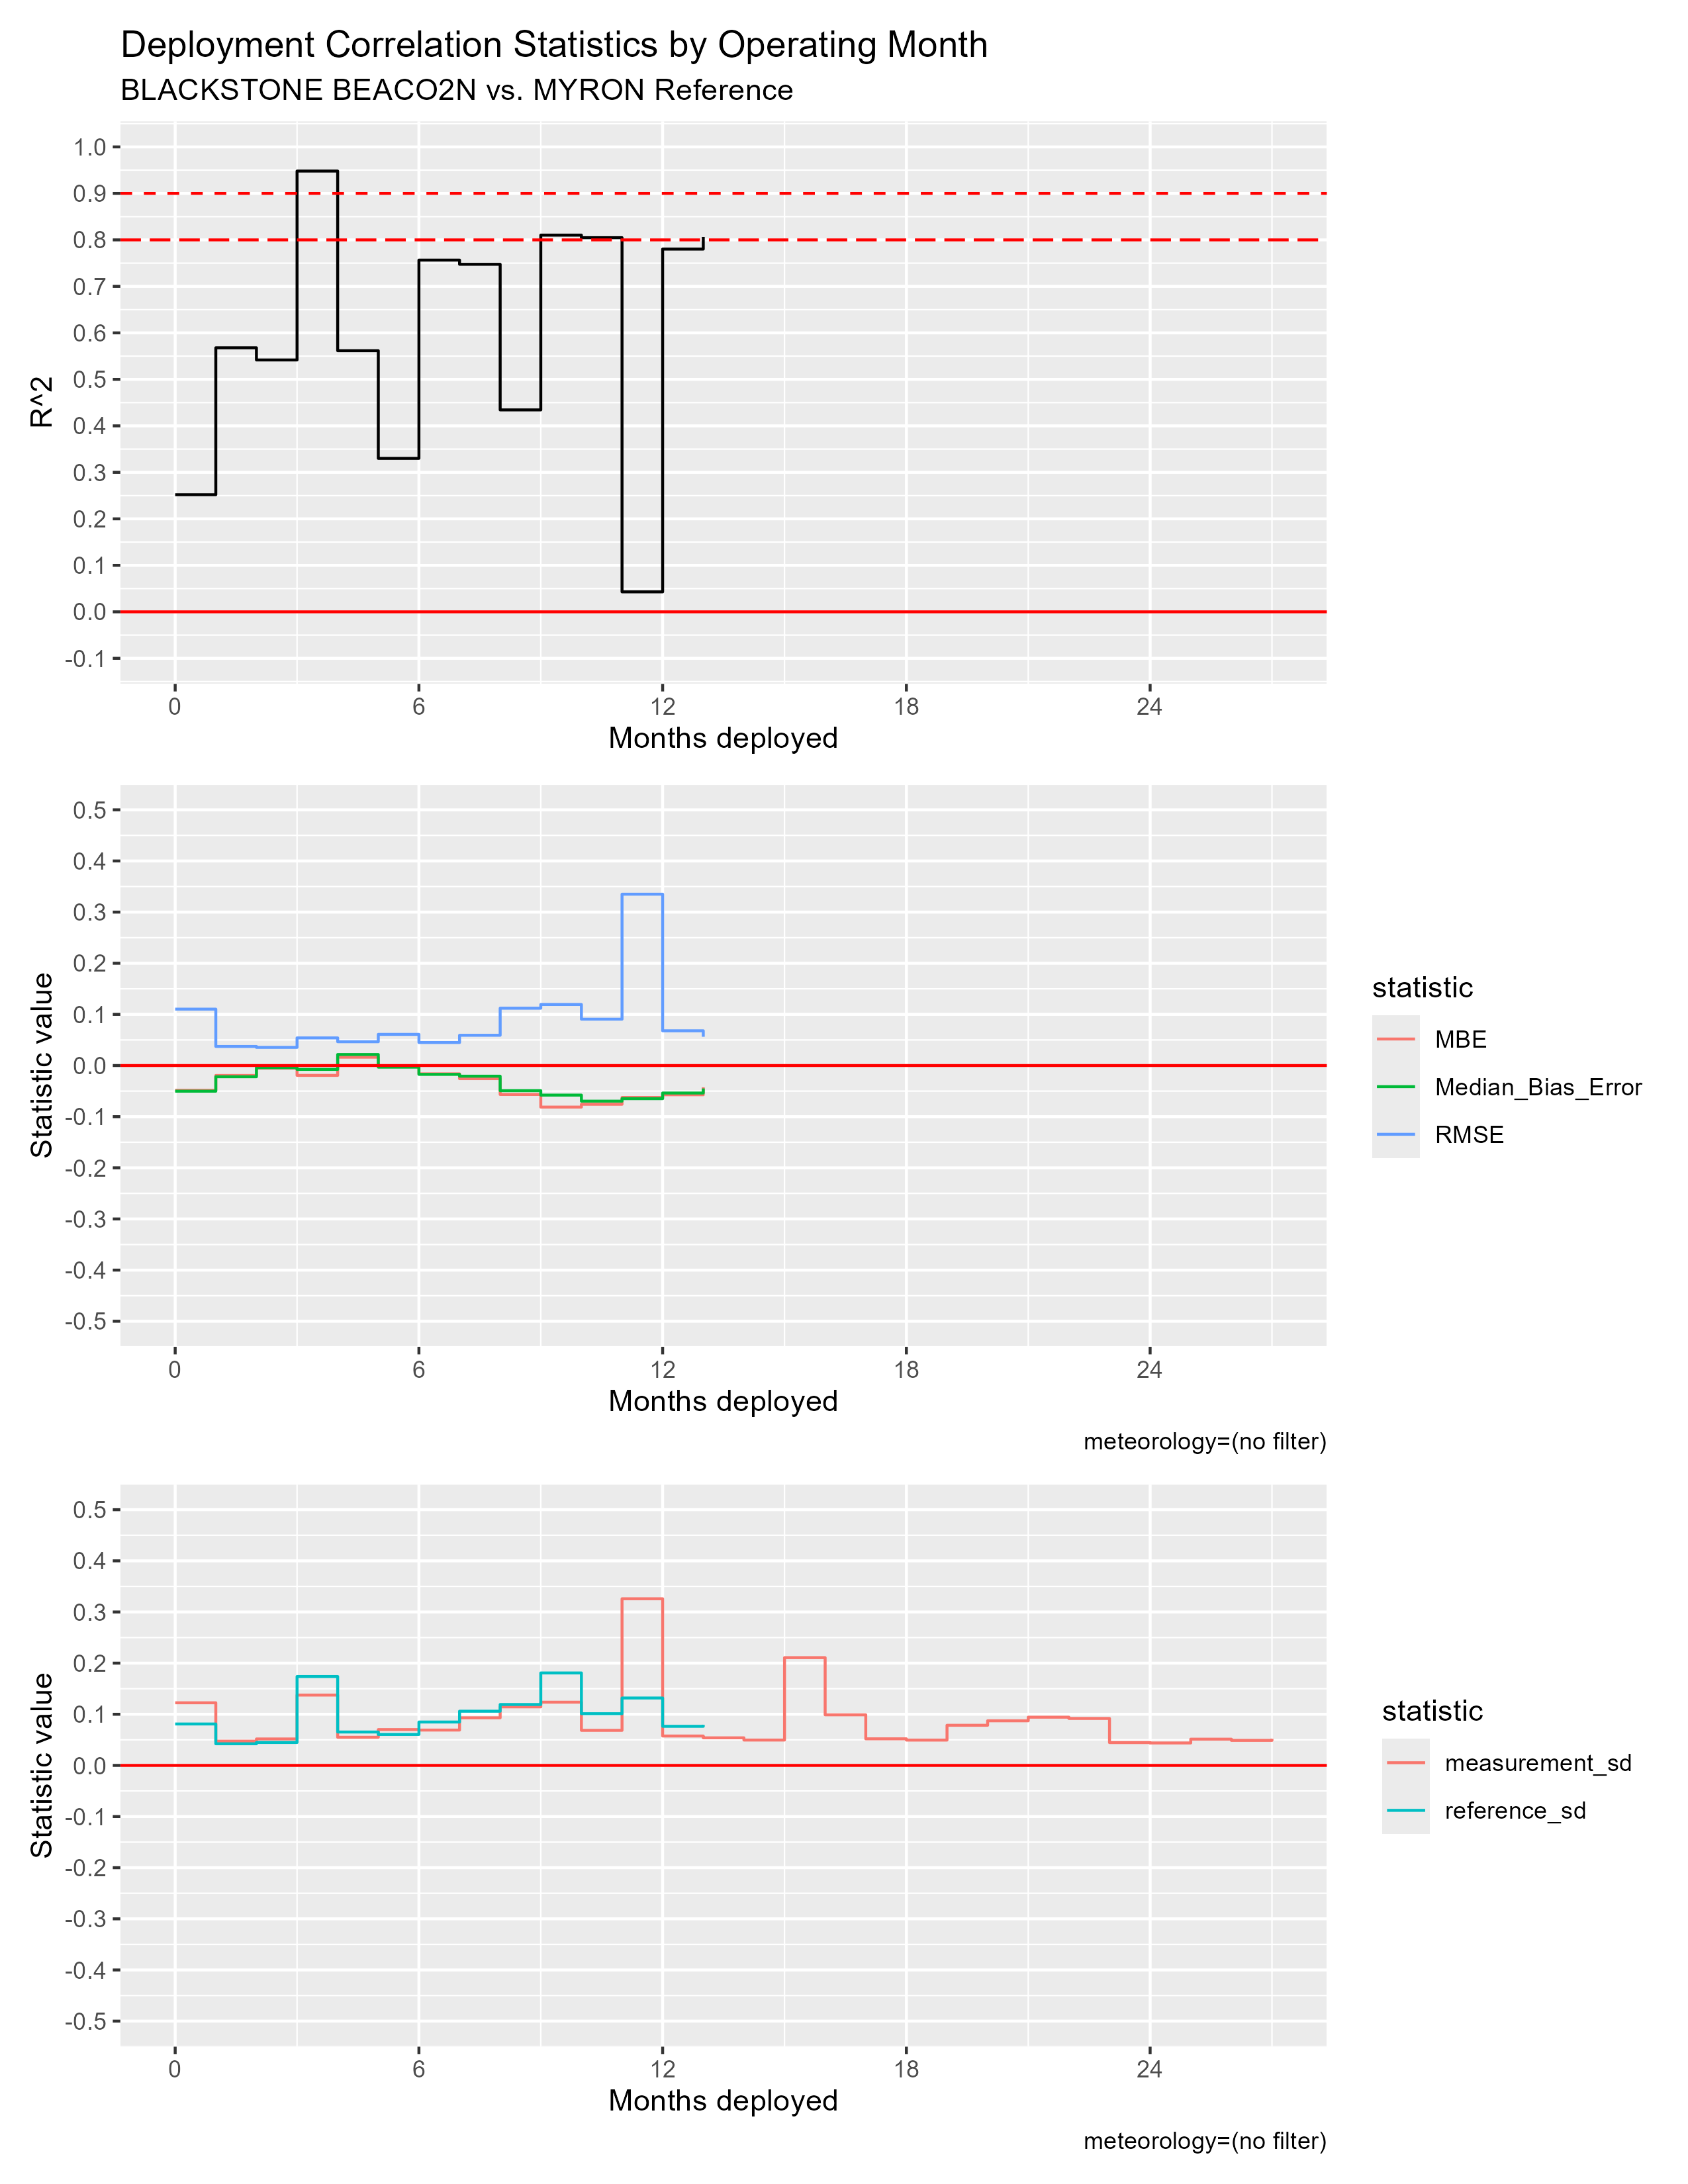

Values plotted in this chart, from the file beside it:
mos_into_deployment, R^2, RMSE, MBE, Median_Bias_Error, measurement_sd, reference_sd
0, 0.2519, 0.1103, -0.04842, -0.05017, 0.1224, 0.08099
1, 0.5679, 0.03731, -0.01946, -0.02191, 0.04748, 0.0423
2, 0.5417, 0.03549, -0.005127, -0.004135, 0.05169, 0.04484
3, 0.948, 0.05401, -0.01926, -0.007552, 0.1375, 0.1738
4, 0.5617, 0.0465, 0.01627, 0.02155, 0.05502, 0.0653
5, 0.3301, 0.0609, -0.001608, -0.003181, 0.07005, 0.06054
6, 0.7566, 0.04503, -0.01628, -0.01731, 0.06912, 0.08483
7, 0.7475, 0.05916, -0.02564, -0.02084, 0.09308, 0.106
8, 0.4343, 0.1121, -0.05665, -0.04915, 0.1145, 0.1191
9, 0.8102, 0.1193, -0.08125, -0.05782, 0.1236, 0.1808
10, 0.8047, 0.09067, -0.07574, -0.06966, 0.06853, 0.1012
11, 0.04296, 0.335, -0.06242, -0.06474, 0.3259, 0.1318
12, 0.7802, 0.06795, -0.0571, -0.05376, 0.05748, 0.0764
13, 0.8064, 0.05623, -0.04261, -0.04486, 0.05395, 0.07925
14, NA, NA, NA, NA, 0.04958, NA
15, NA, NA, NA, NA, 0.2107, NA
16, NA, NA, NA, NA, 0.09887, NA
17, NA, NA, NA, NA, 0.05198, NA
18, NA, NA, NA, NA, 0.0495, NA
19, NA, NA, NA, NA, 0.07848, NA
20, NA, NA, NA, NA, 0.08725, NA
21, NA, NA, NA, NA, 0.09428, NA
22, NA, NA, NA, NA, 0.0918, NA
23, NA, NA, NA, NA, 0.04463, NA
24, NA, NA, NA, NA, 0.04388, NA
25, NA, NA, NA, NA, 0.05133, NA
26, NA, NA, NA, NA, 0.04893, NA
27, NA, NA, NA, NA, 0.05186, NA
